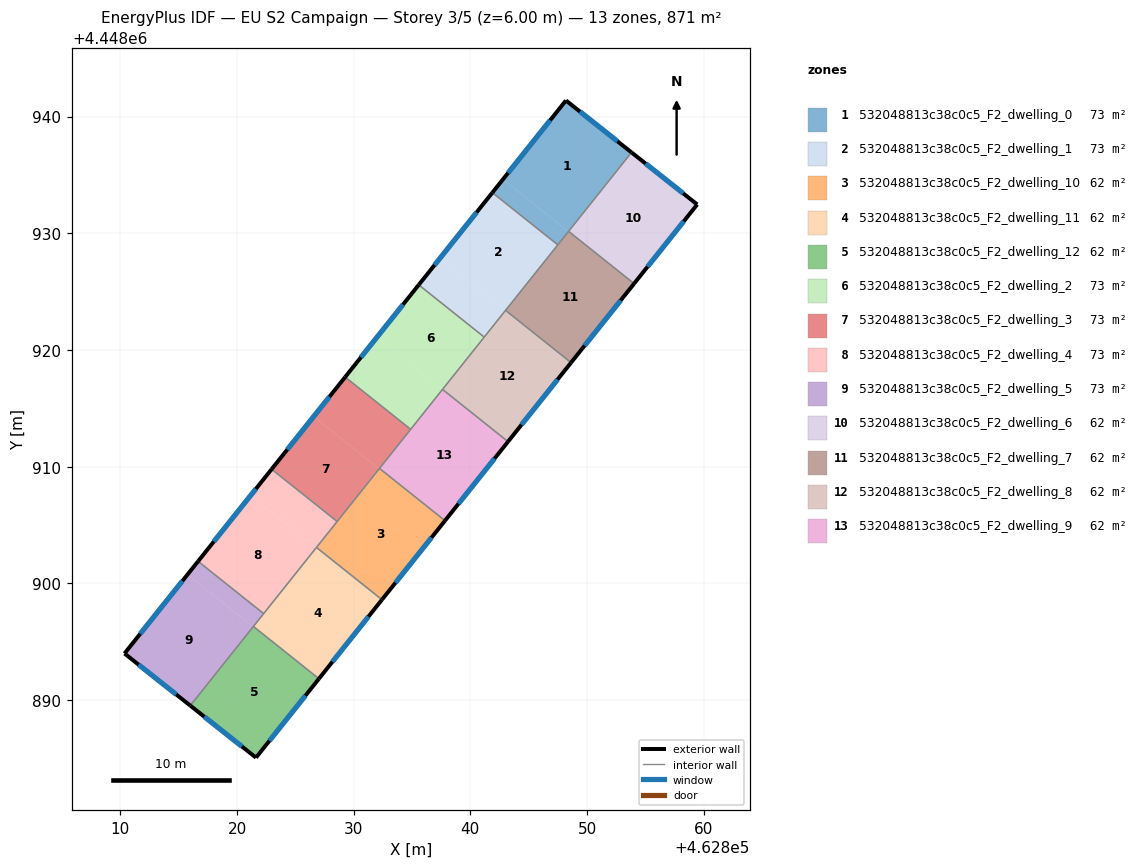
=== STOREY PLAN SPEC (per zone: floor XY polygon, exterior-wall plan segments, windows/doors) ===
zone 1: 532048813c38c0c5_F2_dwelling_0  (72.6 m²)
  floor: (462853.81, 4448936.93) (462848.40, 4448930.14) (462842.79, 4448934.62) (462848.19, 4448941.38)
  floor: (462848.40, 4448930.14) (462847.49, 4448929.01) (462841.89, 4448933.49) (462842.79, 4448934.62)
  exterior wall: (462853.81, 4448936.93) – (462848.19, 4448941.38)  [7.2 m]
    window: (462852.61, 4448937.89) – (462849.40, 4448940.43)  [7.0 m²]
  exterior wall: (462848.19, 4448941.38) – (462841.89, 4448933.49)  [10.1 m]
    window: (462846.84, 4448939.69) – (462843.24, 4448935.18)  [9.9 m²]
  interior walls: 3
zone 2: 532048813c38c0c5_F2_dwelling_1  (72.6 m²)
  floor: (462847.49, 4448929.01) (462842.99, 4448923.36) (462837.38, 4448927.84) (462841.89, 4448933.49)
  floor: (462842.99, 4448923.36) (462841.19, 4448921.10) (462835.58, 4448925.58) (462837.38, 4448927.84)
  exterior wall: (462841.89, 4448933.49) – (462835.58, 4448925.58)  [10.1 m]
    window: (462840.53, 4448931.79) – (462836.93, 4448927.27)  [9.9 m²]
  interior walls: 4
zone 3: 532048813c38c0c5_F2_dwelling_10  (62.2 m²)
  floor: (462837.83, 4448905.37) (462832.42, 4448898.60) (462826.81, 4448903.08) (462832.21, 4448909.85)
  exterior wall: (462832.42, 4448898.60) – (462837.83, 4448905.37)  [8.7 m]
    window: (462833.58, 4448900.05) – (462836.67, 4448903.92)  [8.5 m²]
  interior walls: 4
zone 4: 532048813c38c0c5_F2_dwelling_11  (62.2 m²)
  floor: (462832.42, 4448898.60) (462827.02, 4448891.83) (462821.41, 4448896.30) (462826.81, 4448903.08)
  exterior wall: (462827.02, 4448891.83) – (462832.42, 4448898.60)  [8.7 m]
    window: (462828.18, 4448893.28) – (462831.27, 4448897.15)  [8.5 m²]
  interior walls: 4
zone 5: 532048813c38c0c5_F2_dwelling_12  (62.2 m²)
  floor: (462827.02, 4448891.83) (462821.63, 4448885.06) (462816.00, 4448889.52) (462821.41, 4448896.30)
  exterior wall: (462821.63, 4448885.06) – (462827.02, 4448891.83)  [8.7 m]
    window: (462822.78, 4448886.51) – (462825.87, 4448890.38)  [8.5 m²]
  exterior wall: (462816.00, 4448889.52) – (462821.63, 4448885.06)  [7.2 m]
    window: (462817.20, 4448888.57) – (462820.42, 4448886.02)  [7.0 m²]
  interior walls: 2
zone 6: 532048813c38c0c5_F2_dwelling_2  (72.6 m²)
  floor: (462837.58, 4448916.59) (462834.88, 4448913.20) (462829.27, 4448917.68) (462831.97, 4448921.06)
  floor: (462841.19, 4448921.10) (462834.88, 4448913.20) (462837.58, 4448916.59) (462831.97, 4448921.06) (462835.58, 4448925.58)
  exterior wall: (462835.58, 4448925.58) – (462829.27, 4448917.68)  [10.1 m]
    window: (462834.23, 4448923.89) – (462830.62, 4448919.37)  [9.9 m²]
  interior walls: 4
zone 7: 532048813c38c0c5_F2_dwelling_3  (72.6 m²)
  floor: (462834.88, 4448913.20) (462832.18, 4448909.81) (462826.57, 4448914.29) (462829.27, 4448917.68)
  floor: (462832.18, 4448909.81) (462828.58, 4448905.30) (462822.97, 4448909.78) (462826.57, 4448914.29)
  exterior wall: (462829.27, 4448917.68) – (462822.97, 4448909.78)  [10.1 m]
    window: (462827.92, 4448915.99) – (462824.32, 4448911.47)  [9.9 m²]
  interior walls: 4
zone 8: 532048813c38c0c5_F2_dwelling_4  (72.6 m²)
  floor: (462826.78, 4448903.04) (462822.28, 4448897.41) (462816.66, 4448901.89) (462821.16, 4448907.52)
  floor: (462828.58, 4448905.30) (462826.78, 4448903.04) (462821.16, 4448907.52) (462822.97, 4448909.78)
  exterior wall: (462822.97, 4448909.78) – (462816.66, 4448901.89)  [10.1 m]
    window: (462821.62, 4448908.09) – (462818.01, 4448903.58)  [9.9 m²]
  interior walls: 4
zone 9: 532048813c38c0c5_F2_dwelling_5  (72.6 m²)
  floor: (462822.28, 4448897.41) (462821.38, 4448896.28) (462815.76, 4448900.76) (462816.66, 4448901.89)
  floor: (462821.38, 4448896.28) (462816.00, 4448889.52) (462810.36, 4448893.99) (462815.76, 4448900.76)
  exterior wall: (462810.36, 4448893.99) – (462816.00, 4448889.52)  [7.2 m]
    window: (462811.57, 4448893.03) – (462814.79, 4448890.48)  [7.0 m²]
  exterior wall: (462816.66, 4448901.89) – (462810.36, 4448893.99)  [10.1 m]
    window: (462815.31, 4448900.20) – (462811.71, 4448895.68)  [9.9 m²]
  interior walls: 3
zone 10: 532048813c38c0c5_F2_dwelling_6  (62.2 m²)
  floor: (462859.44, 4448932.47) (462854.03, 4448925.69) (462848.42, 4448930.17) (462853.81, 4448936.93)
  exterior wall: (462859.44, 4448932.47) – (462853.81, 4448936.93)  [7.2 m]
    window: (462858.24, 4448933.43) – (462855.02, 4448935.98)  [7.0 m²]
  exterior wall: (462854.03, 4448925.69) – (462859.44, 4448932.47)  [8.7 m]
    window: (462855.19, 4448927.14) – (462858.28, 4448931.02)  [8.5 m²]
  interior walls: 2
zone 11: 532048813c38c0c5_F2_dwelling_7  (62.2 m²)
  floor: (462854.03, 4448925.69) (462848.63, 4448918.92) (462843.02, 4448923.39) (462848.42, 4448930.17)
  exterior wall: (462848.63, 4448918.92) – (462854.03, 4448925.69)  [8.7 m]
    window: (462849.79, 4448920.37) – (462852.88, 4448924.24)  [8.5 m²]
  interior walls: 4
zone 12: 532048813c38c0c5_F2_dwelling_8  (62.2 m²)
  floor: (462848.63, 4448918.92) (462843.23, 4448912.14) (462837.61, 4448916.62) (462843.02, 4448923.39)
  exterior wall: (462843.23, 4448912.14) – (462848.63, 4448918.92)  [8.7 m]
    window: (462844.39, 4448913.59) – (462847.47, 4448917.47)  [8.5 m²]
  interior walls: 4
zone 13: 532048813c38c0c5_F2_dwelling_9  (62.2 m²)
  floor: (462843.23, 4448912.14) (462837.83, 4448905.37) (462832.21, 4448909.85) (462837.61, 4448916.62)
  exterior wall: (462837.83, 4448905.37) – (462843.23, 4448912.14)  [8.7 m]
    window: (462838.98, 4448906.82) – (462842.07, 4448910.69)  [8.5 m²]
  interior walls: 4

=== DERIVED (storey summary) ===
Building: EU S2 Campaign
Storey: 3 of 5  (floor level z = 6.00 m)
Storey gross floor area: 871.1 m²
Zones on this storey: 13
  - 532048813c38c0c5_F2_dwelling_0: floor 72.6 m²; exterior wall 17.3 m (51.8 m²); 2 window(s) 16.9 m²; WWR 32.7%
  - 532048813c38c0c5_F2_dwelling_1: floor 72.6 m²; exterior wall 10.1 m (30.3 m²); 1 window(s) 9.9 m²; WWR 32.7%
  - 532048813c38c0c5_F2_dwelling_10: floor 62.2 m²; exterior wall 8.7 m (26.0 m²); 1 window(s) 8.5 m²; WWR 32.7%
  - 532048813c38c0c5_F2_dwelling_11: floor 62.2 m²; exterior wall 8.7 m (26.0 m²); 1 window(s) 8.5 m²; WWR 32.7%
  - 532048813c38c0c5_F2_dwelling_12: floor 62.2 m²; exterior wall 15.8 m (47.5 m²); 2 window(s) 15.5 m²; WWR 32.7%
  - 532048813c38c0c5_F2_dwelling_2: floor 72.6 m²; exterior wall 10.1 m (30.3 m²); 1 window(s) 9.9 m²; WWR 32.7%
  - 532048813c38c0c5_F2_dwelling_3: floor 72.6 m²; exterior wall 10.1 m (30.3 m²); 1 window(s) 9.9 m²; WWR 32.7%
  - 532048813c38c0c5_F2_dwelling_4: floor 72.6 m²; exterior wall 10.1 m (30.3 m²); 1 window(s) 9.9 m²; WWR 32.7%
  - 532048813c38c0c5_F2_dwelling_5: floor 72.6 m²; exterior wall 17.3 m (51.9 m²); 2 window(s) 17.0 m²; WWR 32.7%
  - 532048813c38c0c5_F2_dwelling_6: floor 62.2 m²; exterior wall 15.9 m (47.6 m²); 2 window(s) 15.5 m²; WWR 32.7%
  - 532048813c38c0c5_F2_dwelling_7: floor 62.2 m²; exterior wall 8.7 m (26.0 m²); 1 window(s) 8.5 m²; WWR 32.7%
  - 532048813c38c0c5_F2_dwelling_8: floor 62.2 m²; exterior wall 8.7 m (26.0 m²); 1 window(s) 8.5 m²; WWR 32.7%
  - 532048813c38c0c5_F2_dwelling_9: floor 62.2 m²; exterior wall 8.7 m (26.0 m²); 1 window(s) 8.5 m²; WWR 32.7%
Zone adjacency (shared interzone walls):
  - 532048813c38c0c5_F2_dwelling_0 ↔ 532048813c38c0c5_F2_dwelling_1
  - 532048813c38c0c5_F2_dwelling_0 ↔ 532048813c38c0c5_F2_dwelling_6
  - 532048813c38c0c5_F2_dwelling_0 ↔ 532048813c38c0c5_F2_dwelling_7
  - 532048813c38c0c5_F2_dwelling_1 ↔ 532048813c38c0c5_F2_dwelling_2
  - 532048813c38c0c5_F2_dwelling_1 ↔ 532048813c38c0c5_F2_dwelling_7
  - 532048813c38c0c5_F2_dwelling_1 ↔ 532048813c38c0c5_F2_dwelling_8
  - 532048813c38c0c5_F2_dwelling_10 ↔ 532048813c38c0c5_F2_dwelling_11
  - 532048813c38c0c5_F2_dwelling_10 ↔ 532048813c38c0c5_F2_dwelling_3
  - 532048813c38c0c5_F2_dwelling_10 ↔ 532048813c38c0c5_F2_dwelling_4
  - 532048813c38c0c5_F2_dwelling_10 ↔ 532048813c38c0c5_F2_dwelling_9
  - 532048813c38c0c5_F2_dwelling_11 ↔ 532048813c38c0c5_F2_dwelling_12
  - 532048813c38c0c5_F2_dwelling_11 ↔ 532048813c38c0c5_F2_dwelling_4
  - 532048813c38c0c5_F2_dwelling_11 ↔ 532048813c38c0c5_F2_dwelling_5
  - 532048813c38c0c5_F2_dwelling_12 ↔ 532048813c38c0c5_F2_dwelling_5
  - 532048813c38c0c5_F2_dwelling_2 ↔ 532048813c38c0c5_F2_dwelling_3
  - 532048813c38c0c5_F2_dwelling_2 ↔ 532048813c38c0c5_F2_dwelling_8
  - 532048813c38c0c5_F2_dwelling_2 ↔ 532048813c38c0c5_F2_dwelling_9
  - 532048813c38c0c5_F2_dwelling_3 ↔ 532048813c38c0c5_F2_dwelling_4
  - 532048813c38c0c5_F2_dwelling_3 ↔ 532048813c38c0c5_F2_dwelling_9
  - 532048813c38c0c5_F2_dwelling_4 ↔ 532048813c38c0c5_F2_dwelling_5
  - 532048813c38c0c5_F2_dwelling_6 ↔ 532048813c38c0c5_F2_dwelling_7
  - 532048813c38c0c5_F2_dwelling_7 ↔ 532048813c38c0c5_F2_dwelling_8
  - 532048813c38c0c5_F2_dwelling_8 ↔ 532048813c38c0c5_F2_dwelling_9